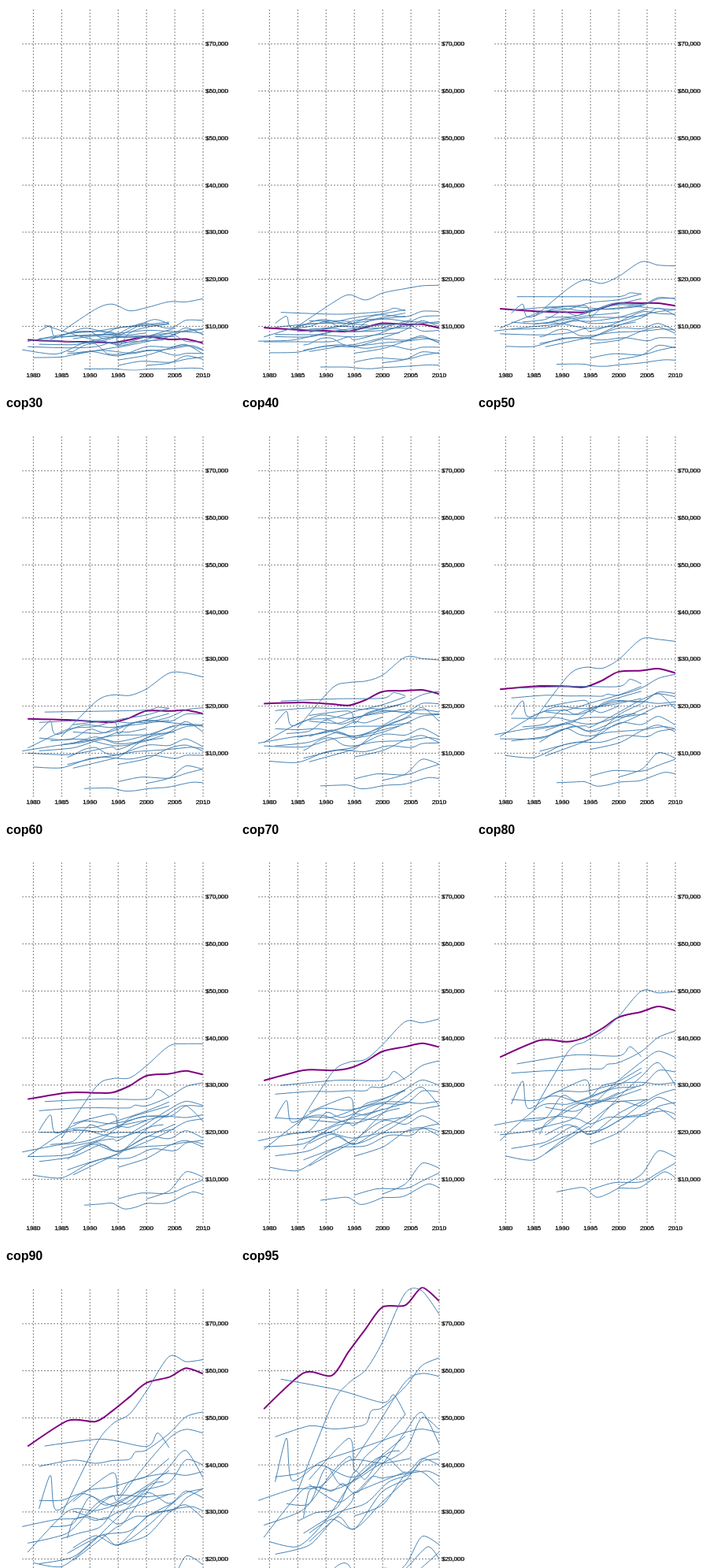
D3 v3 page, settled after 480 driven frames (8 s of simulated time); the page loaded 1 data file(s).



var margin = {top: 20, right: 50, bottom: 20, left: 20};
var width = 300 - margin.left - margin.right,
    height = 500 - margin.top - margin.bottom;

var xScale = d3.time.scale()
  .range([0,width])

var yScale = d3.scale.linear()
  .range([height, 0])

var xAxis = d3.svg.axis()
  .scale(xScale)
  .tickSize(-height)
  .orient("bottom")

var parseDate = d3.time.format("%Y").parse,
  formatDate = d3.time.format("%Y");

var yAxis = d3.svg.axis()
  .scale(yScale)
  .tickSize(-width)
  .orient("right")
  .tickFormat(d3.format("$,"))
 
 var incomeLine = d3.svg.line()
  .interpolate("cardinal")
  .x(function(d) { return xScale(d.year); })
  .y(function(d) { return yScale(d.val); })


d3.csv("incomes.csv", function(error, data) {

   if (error) return console.warn(error);

   data.forEach(function(d) {
    d.val = +d.val;
    d.year = parseDate(d.year);
   })

   var medianData = data.filter(function(d) { return  d.cutoff == 'cop50' })

   xScale.domain(d3.extent(data, function(d) { return d.year; }))
   yScale.domain(d3.extent(data, function(d) { return +d.val; }))


  nestedCountryData = d3.nest()
    .key(function(d) { return d.cutoff })
    .key(function(d) { return d.country })
    .sortKeys(d3.descending)
    .entries(data)

  var divContainer = d3.select("body")
    .selectAll("div")
    .data(nestedCountryData)
  .enter().append("div");

divContainer.append("h1")
  .text(function(d) { return d.key })

var svg = divContainer.append("svg")
    .attr("width", width + margin.left + margin.right)
    .attr("height", height + margin.top + margin.bottom)
  .append("g")
    .attr("transform", "translate(" + margin.left + "," + margin.top + ")")


    svg.selectAll("countryLines")
      .data(function(d) { return d.values })
    .enter().append("path")
    .attr("class",  function(d) { return "countryLines " + d.key })
    .attr("d", function(d) { return incomeLine(d.values); })
    .on("mouseenter", function(d) {

      d3.select(this).classed("this", true)

      console.log(d3.select(this).attr("class"))
    })


  // svg.selectAll(".countryLines")
  //   .data(nestedCountryData)
  //   .enter().append("path")
  //   .attr("class", function(d) { return "countryLines " + d.key.replace(" ", "") })
  //   .attr("d", function(d) {console.log(d.values); return incomeLine(d.values); })


   svg.append("g")
    .attr("class", "y axis")
    .attr("transform","translate(" + width + ",0)")
    .call(yAxis)

  svg.append("g")
    .attr("class", "x axis")
    .attr("transform","translate(0," + height + ")")
    .call(xAxis)


 });




### data: incomes.csv
year, val, cutoff, percentile, country
1981, 6910, cop5, 5, Australia
1985, 6864, cop5, 5, Australia
1989, 6555, cop5, 5, Australia
1995, 6551, cop5, 5, Australia
2001, 7002, cop5, 5, Australia
2003, 7090, cop5, 5, Australia
1987, 8818, cop5, 5, Austria
1994, 8744, cop5, 5, Austria
1995, 5813, cop5, 5, Austria
1997, 8586, cop5, 5, Austria
2000, 9807, cop5, 5, Austria
2004, 10510, cop5, 5, Austria
1985, 7718, cop5, 5, Belgium
1988, 7956, cop5, 5, Belgium
1992, 8287, cop5, 5, Belgium
1995, 8312, cop5, 5, Belgium
1997, 8188, cop5, 5, Belgium
2000, 8593, cop5, 5, Belgium
1981, 7361, cop5, 5, Canada
1987, 7961, cop5, 5, Canada
1991, 8175, cop5, 5, Canada
1994, 8117, cop5, 5, Canada
1997, 7643, cop5, 5, Canada
1998, 7600, cop5, 5, Canada
2000, 7696, cop5, 5, Canada
2004, 7904, cop5, 5, Canada
2007, 9171, cop5, 5, Canada
2010, 9445, cop5, 5, Canada
1987, 7976, cop5, 5, Denmark
1992, 8236, cop5, 5, Denmark
1995, 9668, cop5, 5, Denmark
2000, 10148, cop5, 5, Denmark
2004, 10539, cop5, 5, Denmark
2000, 1730, cop5, 5, Estonia
2004, 2162, cop5, 5, Estonia
2007, 3737, cop5, 5, Estonia
2010, 2980, cop5, 5, Estonia
1987, 7364, cop5, 5, Finland
1991, 7933, cop5, 5, Finland
1995, 7624, cop5, 5, Finland
2000, 7978, cop5, 5, Finland
2004, 8596, cop5, 5, Finland
2007, 8946, cop5, 5, Finland
2010, 9379, cop5, 5, Finland
1978, 5045, cop5, 5, France
1984, 4121, cop5, 5, France
1989, 6504, cop5, 5, France
1994, 7696, cop5, 5, France
2000, 7972, cop5, 5, France
2005, 7815, cop5, 5, France
1981, 8961, cop5, 5, Germany
1983, 10101, cop5, 5, Germany
1984, 7731, cop5, 5, Germany
1989, 9583, cop5, 5, Germany
1994, 8512, cop5, 5, Germany
2000, 9142, cop5, 5, Germany
2004, 8950, cop5, 5, Germany
2007, 8841, cop5, 5, Germany
2010, 8554, cop5, 5, Germany
1995, 2846, cop5, 5, Greece
... 1,744 more rows